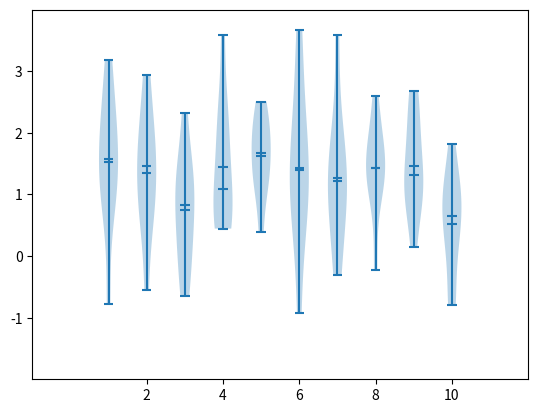

Write the Python code that produced this figure.
# -*- coding: utf-8 -*-
"""
Created on Mon Dec  4 09:02:32 2023
Name: Sinead Keane & Yugo Iwamoto
Class: ISCH 620
Due Date: 12/10/2023
Assignment #6, Group Project 
Email: sinead.keane001@gmail.com
Email:  yi9686@rit.edu
"""
#pip install numpy 
#pip install matplolib

import matplotlib.pyplot as plt
import numpy as np


# Data created from a random.seed and then put into an Numpy ndarray:
    #loc - float or array_like of floats (mean of distribution)
    #scale - std. deviation (spread or width) of distribution MUST BE NON-NEG
    #size - Output shape. If the given shape is, e.g., (m, n, k), then m * n * k samples are drawn. 
    # If size is None (default), a single value is returned if loc and scale are both scalars. 
    #Otherwise, np.broadcast(loc, scale).size samples are drawn.
np.random.seed (10)
fig1 = np.random.normal(1.2,1, size= (10,10))

#Checking the array. This made a two dimension Numpy array (ndarray)
# print(fig1)
# # print(type(fig1))

# Plot the numpy ndarray based on matplotlib tutorial (can provide if requested)
fig, ax = plt.subplots()

vp = ax.violinplot(fig1, showmeans=True, showextrema=True, showmedians=True)

#sets the axises
ax.set(xlim=(-1, 12), xticks=np.arange(2, 12, 2),
       ylim=(-2, 4), yticks=np.arange(-1, 4, 1))

plt.show()